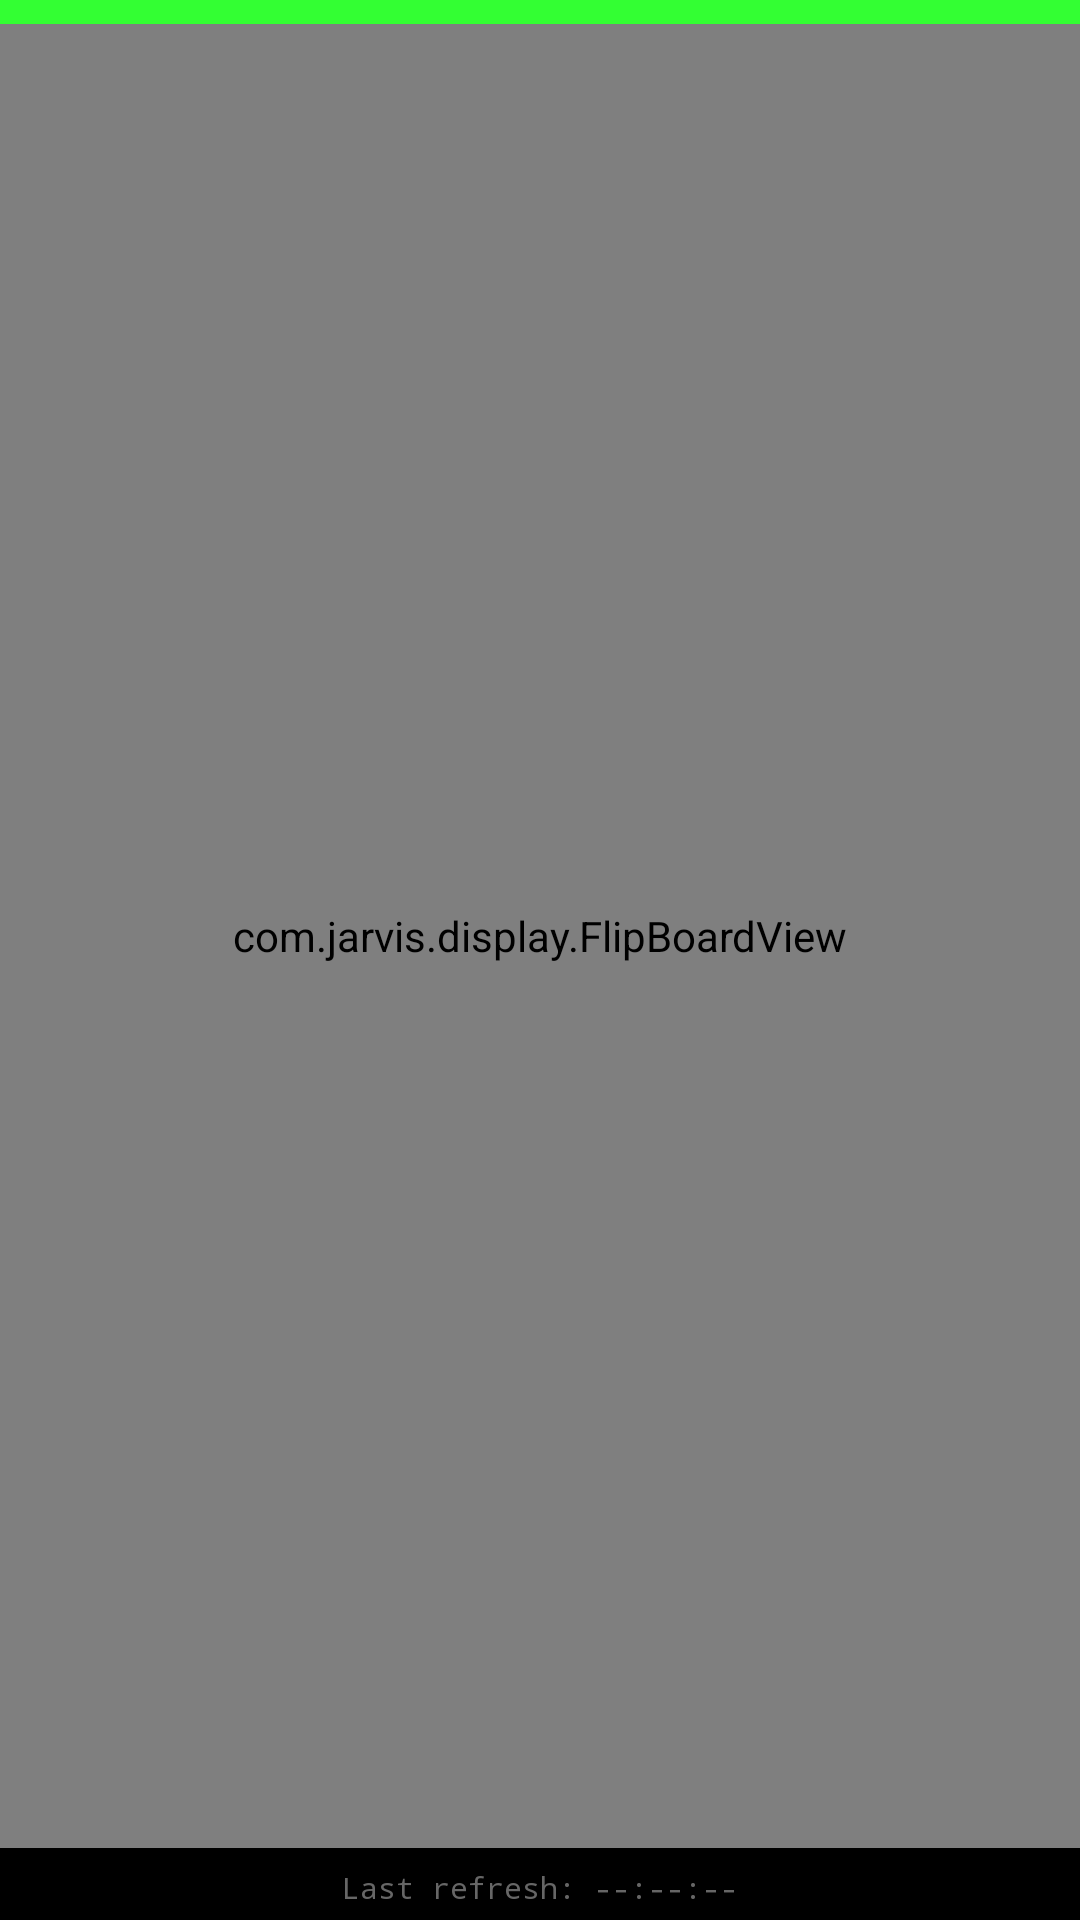

Here is an Android app screen rendered from its layout file. Give the layout XML and the strings, colors and styles it references.
<!-- AndroidManifest.xml: application theme AppTheme -->
<!-- res/layout/activity_main.xml -->
<?xml version="1.0" encoding="utf-8"?>
<FrameLayout xmlns:android="http://schemas.android.com/apk/res/android"
    android:layout_width="match_parent"
    android:layout_height="match_parent"
    android:background="#000000"
    android:fitsSystemWindows="false">

    
    <View
        android:id="@+id/accent_bar"
        android:layout_width="match_parent"
        android:layout_height="8dp"
        android:layout_gravity="top"
        android:background="#33FF33" />

    
    <ImageButton
        android:id="@+id/mute_button"
        android:layout_width="48dp"
        android:layout_height="48dp"
        android:layout_gravity="top|end"
        android:layout_marginTop="16dp"
        android:layout_marginEnd="8dp"
        android:background="@android:color/transparent"
        android:contentDescription="Mute"
        android:padding="8dp"
        android:src="@android:drawable/ic_lock_silent_mode_off" />

    
    <com.jarvis.display.FlipBoardView
        android:id="@+id/flip_board"
        android:layout_width="match_parent"
        android:layout_height="match_parent"
        android:layout_marginTop="8dp"
        android:layout_marginBottom="24dp"
        android:padding="4dp" />

    
    <TextView
        android:id="@+id/status_text"
        android:layout_width="wrap_content"
        android:layout_height="wrap_content"
        android:layout_gravity="bottom|center_horizontal"
        android:layout_marginBottom="4dp"
        android:text="Last refresh: --:--:--"
        android:textColor="#666666"
        android:textSize="10sp"
        android:fontFamily="monospace" />

    
    <View
        android:id="@+id/admin_tap_zone"
        android:layout_width="80dp"
        android:layout_height="80dp"
        android:layout_gravity="bottom|end"
        android:background="@android:color/transparent" />

</FrameLayout>
<!-- resources referenced by this layout -->
<resources>
  <style name="AppTheme" parent="android:Theme.Material.NoActionBar">
          <item name="android:colorPrimary">#222222</item>
          <item name="android:colorPrimaryDark">#000000</item>
          <item name="android:colorAccent">#33FF33</item>
          <item name="android:windowBackground">#000000</item>
          <item name="android:statusBarColor">#000000</item>
          <item name="android:navigationBarColor">#000000</item>
          <item name="android:windowFullscreen">true</item>
      </style>
</resources>
